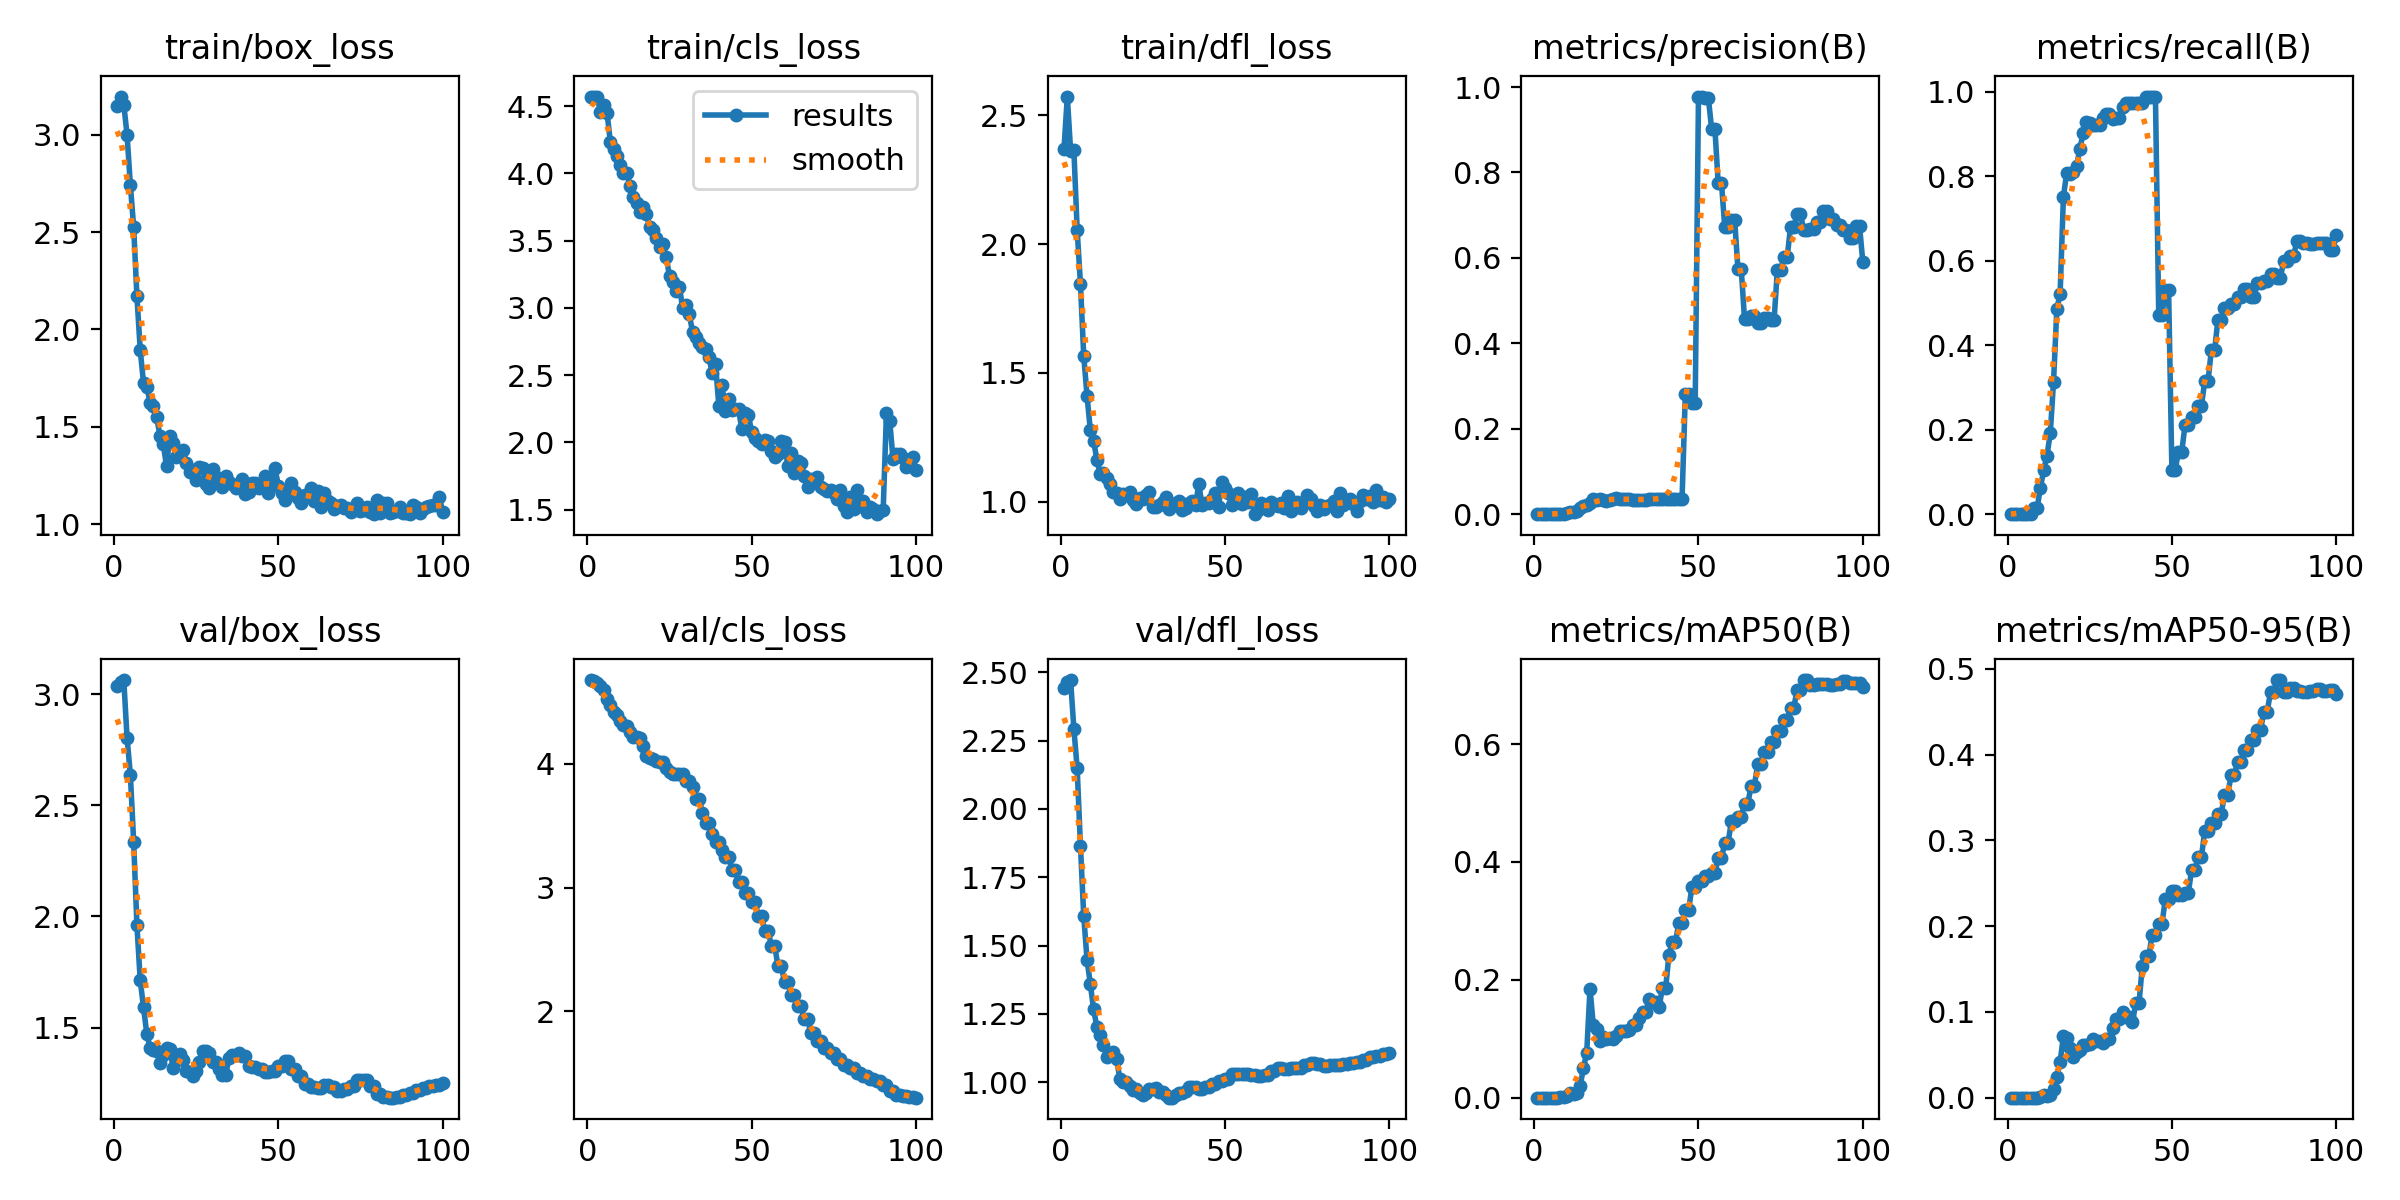

The data file committed next to this chart (first rows):
epoch, time, train/box_loss, train/cls_loss, train/dfl_loss, metrics/precision(B), metrics/recall(B), metrics/mAP50(B), metrics/mAP50-95(B), val/box_loss, val/cls_loss, val/dfl_loss, lr/pg0, lr/pg1, lr/pg2
1, 6.183, 3.144, 4.565, 2.37, 0, 0, 0, 0, 3.038, 4.676, 2.441, 7.14e-06, 7.14e-06, 7.14e-06
2, 6.946, 3.195, 4.572, 2.573, 0, 0, 0, 0, 3.057, 4.669, 2.464, 2.12079e-05, 2.12079e-05, 2.12079e-05
3, 7.766, 3.154, 4.572, 2.363, 0, 0, 0, 0, 3.063, 4.655, 2.472, 3.49931e-05, 3.49931e-05, 3.49931e-05
4, 8.589, 2.998, 4.455, 2.365, 0, 0, 0, 0, 2.802, 4.629, 2.293, 4.84956e-05, 4.84956e-05, 4.84956e-05
5, 9.292, 2.741, 4.512, 2.056, 0, 0, 0, 0, 2.638, 4.592, 2.149, 6.17153e-05, 6.17153e-05, 6.17153e-05
6, 10.04, 2.526, 4.451, 1.845, 0, 0, 0, 0, 2.337, 4.523, 1.865, 7.46523e-05, 7.46523e-05, 7.46523e-05
7, 10.63, 2.169, 4.235, 1.565, 0, 0, 0, 0, 1.959, 4.472, 1.608, 8.73065e-05, 8.73065e-05, 8.73065e-05
8, 11.23, 1.895, 4.184, 1.411, 0.0006, 0.01429, 0.00041, 4e-05, 1.713, 4.42, 1.449, 9.9678e-05, 9.9678e-05, 9.9678e-05
9, 11.79, 1.725, 4.127, 1.278, 0.00058, 0.01429, 0.00038, 8e-05, 1.591, 4.39, 1.359, 0.0001118, 0.0001118, 0.0001118
10, 12.37, 1.707, 4.06, 1.236, 0.00299, 0.06276, 0.00203, 0.00069, 1.472, 4.344, 1.267, 0.0001236, 0.0001236, 0.0001236
11, 12.91, 1.625, 4.005, 1.162, 0.0047, 0.1039, 0.0075, 0.00312, 1.408, 4.311, 1.202, 0.0001351, 0.0001351, 0.0001351
12, 13.46, 1.606, 4.002, 1.108, 0.00534, 0.1387, 0.00642, 0.00209, 1.401, 4.304, 1.173, 0.0001463, 0.0001463, 0.0001463
13, 14.02, 1.549, 3.909, 1.112, 0.00688, 0.1911, 0.00829, 0.00275, 1.397, 4.257, 1.137, 0.0001573, 0.0001573, 0.0001573
14, 14.57, 1.456, 3.823, 1.093, 0.01452, 0.3141, 0.02047, 0.00999, 1.339, 4.213, 1.091, 0.000168, 0.000168, 0.000168
15, 15.12, 1.412, 3.777, 1.068, 0.02013, 0.4857, 0.04982, 0.02446, 1.377, 4.213, 1.099, 0.0001784, 0.0001784, 0.0001784
16, 15.68, 1.299, 3.717, 1.039, 0.02132, 0.5219, 0.0766, 0.04157, 1.41, 4.206, 1.11, 0.0001885, 0.0001885, 0.0001885
17, 16.24, 1.452, 3.753, 1.033, 0.0263, 0.7517, 0.1852, 0.07202, 1.404, 4.146, 1.085, 0.0001983, 0.0001983, 0.0001983
18, 16.8, 1.419, 3.697, 1.008, 0.03637, 0.8084, 0.1228, 0.0692, 1.318, 4.065, 1.011, 0.0002078, 0.0002078, 0.0002078
19, 17.35, 1.347, 3.605, 1.027, 0.03415, 0.8046, 0.1162, 0.05814, 1.365, 4.048, 1.002, 0.0002171, 0.0002171, 0.0002171
20, 17.89, 1.362, 3.58, 1.026, 0.03584, 0.8093, 0.09595, 0.04743, 1.381, 4.038, 1.002, 0.0002261, 0.0002261, 0.0002261
21, 18.48, 1.38, 3.52, 1.037, 0.0322, 0.8235, 0.1034, 0.05317, 1.353, 4.023, 0.9851, 0.0002348, 0.0002348, 0.0002348
22, 19.02, 1.317, 3.45, 1.004, 0.0299, 0.8652, 0.1002, 0.05574, 1.305, 4.018, 0.9725, 0.0002432, 0.0002432, 0.0002432
23, 19.58, 1.268, 3.474, 0.9909, 0.03428, 0.9017, 0.1017, 0.06177, 1.3, 4.011, 0.9739, 0.0002513, 0.0002513, 0.0002513
24, 20.16, 1.28, 3.378, 1.015, 0.03666, 0.9284, 0.09986, 0.0609, 1.284, 3.969, 0.9607, 0.0002592, 0.0002592, 0.0002592
25, 20.71, 1.227, 3.237, 1.011, 0.03749, 0.926, 0.1053, 0.06292, 1.304, 3.935, 0.9546, 0.0002667, 0.0002667, 0.0002667
26, 21.26, 1.296, 3.19, 1.027, 0.0363, 0.9217, 0.1133, 0.06866, 1.346, 3.914, 0.9593, 0.000274, 0.000274, 0.000274
27, 21.81, 1.287, 3.124, 1.036, 0.03499, 0.9217, 0.1124, 0.06555, 1.395, 3.914, 0.9757, 0.000281, 0.000281, 0.000281
28, 22.32, 1.206, 3.158, 0.9774, 0.03499, 0.9217, 0.1124, 0.06555, 1.395, 3.914, 0.9757, 0.0002877, 0.0002877, 0.0002877
29, 22.85, 1.185, 3.001, 0.9807, 0.03476, 0.9379, 0.1156, 0.06427, 1.386, 3.916, 0.9787, 0.0002942, 0.0002942, 0.0002942
30, 23.41, 1.287, 3.021, 0.9884, 0.03399, 0.9479, 0.1226, 0.06796, 1.346, 3.863, 0.9645, 0.0003003, 0.0003003, 0.0003003
31, 23.93, 1.234, 2.957, 0.9966, 0.03399, 0.9479, 0.1226, 0.06796, 1.346, 3.863, 0.9645, 0.0003062, 0.0003062, 0.0003062
32, 24.46, 1.238, 2.822, 1.016, 0.03404, 0.9368, 0.1358, 0.0813, 1.313, 3.808, 0.9515, 0.0003118, 0.0003118, 0.0003118
33, 25, 1.191, 2.782, 0.9717, 0.03378, 0.9379, 0.1458, 0.09132, 1.288, 3.719, 0.9433, 0.0003171, 0.0003171, 0.0003171
34, 25.52, 1.248, 2.738, 0.9807, 0.03378, 0.9379, 0.1458, 0.09132, 1.288, 3.719, 0.9433, 0.0003221, 0.0003221, 0.0003221
35, 26.05, 1.218, 2.709, 0.996, 0.03481, 0.9646, 0.1675, 0.09964, 1.362, 3.605, 0.9525, 0.0003268, 0.0003268, 0.0003268
36, 26.61, 1.207, 2.694, 1, 0.03528, 0.9746, 0.1615, 0.09403, 1.375, 3.521, 0.9592, 0.0003313, 0.0003313, 0.0003313
37, 27.13, 1.188, 2.633, 0.9684, 0.03528, 0.9746, 0.1615, 0.09403, 1.375, 3.521, 0.9592, 0.0003355, 0.0003355, 0.0003355
38, 27.66, 1.194, 2.516, 0.9765, 0.0352, 0.9746, 0.1533, 0.0878, 1.385, 3.431, 0.9692, 0.0003393, 0.0003393, 0.0003393
39, 28.19, 1.234, 2.584, 0.9924, 0.0362, 0.9746, 0.1854, 0.11, 1.37, 3.372, 0.9826, 0.000343, 0.000343, 0.000343
40, 28.7, 1.157, 2.274, 1.001, 0.0362, 0.9746, 0.1854, 0.11, 1.37, 3.372, 0.9826, 0.0003463, 0.0003463, 0.0003463
41, 29.24, 1.167, 2.427, 0.9847, 0.03571, 0.9746, 0.2421, 0.1537, 1.329, 3.307, 0.9823, 0.0003493, 0.0003493, 0.0003493
42, 29.77, 1.213, 2.235, 1.067, 0.03548, 0.9889, 0.264, 0.1658, 1.325, 3.244, 0.9758, 0.0003521, 0.0003521, 0.0003521
43, 30.29, 1.213, 2.322, 0.9862, 0.03548, 0.9889, 0.264, 0.1658, 1.325, 3.244, 0.9758, 0.0003546, 0.0003546, 0.0003546
44, 30.84, 1.184, 2.244, 0.9925, 0.03519, 0.9889, 0.2959, 0.1899, 1.314, 3.145, 0.9813, 0.0003567, 0.0003567, 0.0003567
45, 31.37, 1.202, 2.251, 0.9959, 0.03519, 0.9889, 0.2959, 0.1899, 1.314, 3.145, 0.9813, 0.0003587, 0.0003587, 0.0003587
46, 31.93, 1.246, 2.245, 1.009, 0.2816, 0.4725, 0.3188, 0.2027, 1.3, 3.044, 0.9947, 0.0003603, 0.0003603, 0.0003603
47, 32.43, 1.159, 2.099, 1.032, 0.2816, 0.4725, 0.3188, 0.2027, 1.3, 3.044, 0.9947, 0.0003616, 0.0003616, 0.0003616
48, 33, 1.234, 2.216, 0.9794, 0.2605, 0.5306, 0.3573, 0.2319, 1.307, 2.958, 1.006, 0.0003627, 0.0003627, 0.0003627
49, 33.54, 1.288, 2.204, 1.078, 0.2605, 0.5306, 0.3573, 0.2319, 1.307, 2.958, 1.006, 0.0003635, 0.0003635, 0.0003635
50, 34.08, 1.199, 2.076, 1.053, 0.9777, 0.105, 0.368, 0.241, 1.326, 2.881, 1.012, 0.000364, 0.000364, 0.000364
51, 34.61, 1.16, 2.034, 1.032, 0.9777, 0.105, 0.368, 0.241, 1.326, 2.881, 1.012, 0.0003606, 0.0003606, 0.0003606
52, 35.15, 1.127, 2.007, 0.987, 0.9745, 0.1474, 0.3753, 0.2368, 1.348, 2.77, 1.031, 0.0003535, 0.0003535, 0.0003535
53, 35.66, 1.175, 1.986, 1.009, 0.9745, 0.1474, 0.3753, 0.2368, 1.348, 2.77, 1.031, 0.0003464, 0.0003464, 0.0003464
54, 36.61, 1.211, 2.016, 1.035, 0.9019, 0.211, 0.381, 0.2392, 1.315, 2.651, 1.031, 0.0003394, 0.0003394, 0.0003394
55, 37.16, 1.166, 2.011, 0.9903, 0.9019, 0.211, 0.381, 0.2392, 1.315, 2.651, 1.031, 0.0003323, 0.0003323, 0.0003323
56, 37.69, 1.134, 1.936, 1.016, 0.7744, 0.2289, 0.4066, 0.2653, 1.28, 2.529, 1.03, 0.0003252, 0.0003252, 0.0003252
57, 38.2, 1.11, 1.893, 0.9971, 0.7744, 0.2289, 0.4066, 0.2653, 1.28, 2.529, 1.03, 0.0003182, 0.0003182, 0.0003182
58, 38.76, 1.148, 1.911, 1.028, 0.6721, 0.2568, 0.432, 0.281, 1.246, 2.366, 1.026, 0.0003111, 0.0003111, 0.0003111
59, 39.3, 1.151, 2.013, 0.9509, 0.6721, 0.2568, 0.432, 0.281, 1.246, 2.366, 1.026, 0.000304, 0.000304, 0.000304
60, 39.86, 1.185, 2.003, 0.9668, 0.6893, 0.3156, 0.4689, 0.3112, 1.231, 2.235, 1.023, 0.000297, 0.000297, 0.000297
... 40 more rows
